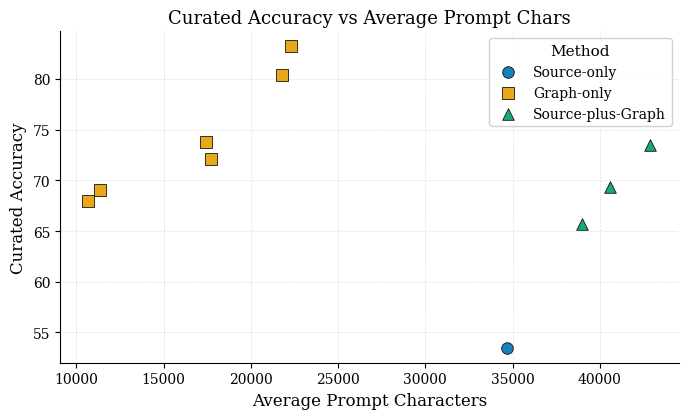

Write the Python code that produced this figure.
#!/usr/bin/env python3
"""
Plots for paper submission
"""

import matplotlib.pyplot as plt
from matplotlib import rcParams

def curated_vs_avgpromptchars():

    data = {
        "Source-only": {
            "names":        ["raw"],
            "prompt_chars": [34666],
            "accuracy":     [53.5],
        },
        "Graph-only": {
            "names":        ["ast", "ast_cfg", "ast_pdg", "cfg", "cfg_pdg", "pdg"],
            "prompt_chars": [17705, 21761, 22280, 10664, 17403, 11336],
            "accuracy":     [72.1, 80.4, 83.2, 68.0, 73.8, 69.0],
        },
        "Source-plus-Graph": {
            "names":        ["ast_plus_source", "full", "pdg_plus_source"],
            "prompt_chars": [40579, 42900, 38951],
            "accuracy":     [69.3, 73.5, 65.7],
        },
    }

    STYLE = {
        "Source-only":       {"color": "#0072B2", "marker": "o"},  # blue
        "Graph-only":        {"color": "#E69F00", "marker": "s"},  # orange
        "Source-plus-Graph": {"color": "#009E73", "marker": "^"},  # green
    }

    #   ~3.5 = single column, ~7.0 = double column
    FIG_WIDTH  = 7.0
    FIG_HEIGHT = 4.3

    rcParams.update({
        "font.family":     "serif",
        "font.size":       11,
        "axes.labelsize":  12,
        "axes.titlesize":  13,
        "legend.fontsize": 10,
        "xtick.labelsize": 10,
        "ytick.labelsize": 10,
        "axes.linewidth":  0.8,
        "savefig.dpi":     300,
        "figure.dpi":      150,
        "mathtext.fontset": "cm",
    })

    fig, ax = plt.subplots(figsize=(FIG_WIDTH, FIG_HEIGHT))

    for label, vals in data.items():
        s = STYLE[label]
        ax.scatter(
            vals["prompt_chars"],
            vals["accuracy"],
            label=label,
            color=s["color"],
            marker=s["marker"],
            s=70,
            edgecolors="black",
            linewidths=0.6,
            alpha=0.9,
            zorder=3,
        )

    ax.set_xlabel("Average Prompt Characters")
    ax.set_ylabel("Curated Accuracy")
    ax.set_title("Curated Accuracy vs Average Prompt Chars")

    # Light dashed grid + clean spines
    ax.grid(True, linestyle="--", linewidth=0.5, alpha=0.4, zorder=0)
    ax.spines["top"].set_visible(False)
    ax.spines["right"].set_visible(False)

    ax.legend(
        title="Method",
        frameon=True,
        framealpha=0.9,
        edgecolor="0.8",
        loc="best",
    )

    fig.tight_layout()

    fig.savefig("variant_curated_accuracy_vs_prompt_chars.pdf", bbox_inches="tight")


def main():
    curated_vs_avgpromptchars()

if __name__ == "__main__":
    main()
